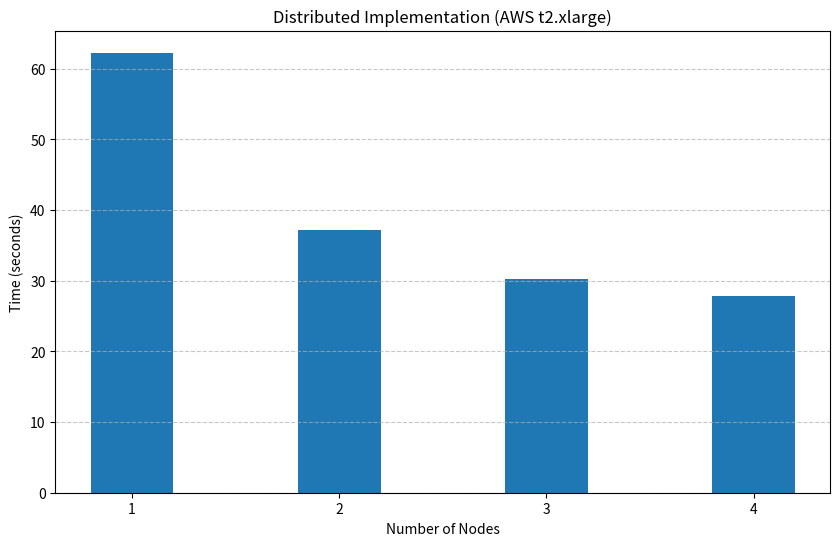

Here is the Python script that generated this plot:
import matplotlib.pyplot as plt
import re


# signal SDL
data = """
BenchmarkGOL/512x512x1000-1-8         	       1	62272204403 ns/op	22102448 B/op	   56665 allocs/op
BenchmarkGOL/512x512x1000-2-8         	       1	37184262015 ns/op	13340016 B/op	   35788 allocs/op
BenchmarkGOL/512x512x1000-3-8         	       1	30277619373 ns/op	11440760 B/op	   31332 allocs/op
BenchmarkGOL/512x512x1000-4-8         	       1	27861971582 ns/op	11061440 B/op	   29605 allocs/op
"""

# Regular expression pattern to extract relevant data
pattern = r"BenchmarkGOL/(\d+)x(\d+)x(\d+)-(\d+)-\d+\s+\d+\s+(\d+) ns/op\s+(\d+) B/op\s+(\d+) allocs/op"
matches = re.findall(pattern, data)

# Extracted data
threads = [int(match[3]) for match in matches]
time_ns = [int(match[4]) for match in matches]

# Convert time to seconds
time_sec = [t / 1e9 for t in time_ns]

# Create the plot
plt.figure(figsize=(10, 6))
plt.bar(threads, time_sec, width=0.4)
# plt.plot(threads, time_sec, marker='o', linestyle='-')
plt.xlabel('Number of Nodes')
plt.ylabel('Time (seconds)')
plt.title('Distributed Implementation (AWS t2.xlarge)')
plt.xticks(threads)
plt.grid(axis='y', linestyle='--', alpha=0.7)

# Display the plot
plt.show()